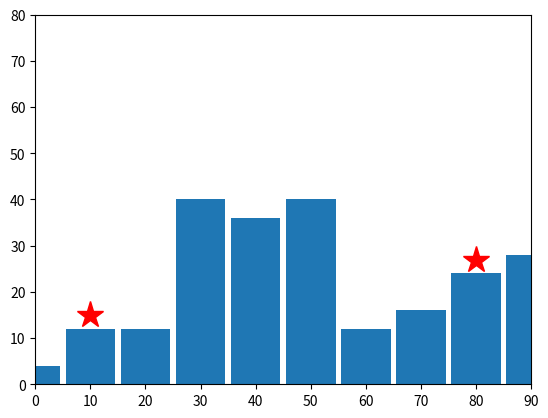

Write the Python code that produced this figure. (Note: this script raises an exception after producing the figure.)
"""
Created on Tue Jan 24 15:29:12 2023

@author: ranaweer
"""
import numpy as np
import matplotlib.pyplot as plt

# SETTING UP THE STAGE
maxNumFloors = 10
numBuildings = 10
floorHeight = 4 # m
buildingSeparation = 10 # m
stageX = np.arange(0, numBuildings*buildingSeparation, buildingSeparation)
stageY = floorHeight * (1 + np.trunc(np.random.random(stageX.shape) * maxNumFloors))

plt.bar(stageX, stageY, width=buildingSeparation*0.9)
plt.axis([0, max(stageX), 0, 2*maxNumFloors*floorHeight])

# PLACING 2 PLAYERS
# for now, place two players on the second and the second-last building
# TODO: place the players on random building indices where the
# player should be placed in the left (west) half of the stage and
# the second player should be in the right (east) half of the stage.
# Don't put the both players on the same building. 
index = [1, numBuildings-2]
plt.plot(stageX[index], stageY[index]+3, '*r', markersize=20)


# Player 1 throwing a banana
player1X = stageX[index[0]]
player1Y = stageY[index[0]]
a1 = float(input("Enter the angle for the player facing east: "))
v1 = float(input("Enter the velocity for the player facing east: "))
g = 9.81

a1Radians = np.radians(a1)
t = np.arange(0, 2, 0.1)
x = v1 *  np.cos(a1Radians) * t
y= v1 * np.sin(a1Radians) * t - 0.5 * g * t**2

# shift the origin of the projectile to the first player's coordinates 
plt.plot(player1X+x, player1Y+y+3, 'r')

# TODO: check the plot of the projectile as the angle
# of through doesn't seem right for angle=30, velocity=50

plt.axis([0, max(stageX), 0, 2*maxNumFloors*floorHeight])

plt.show()

# Player 2 throwing a banana
player2X = stageX[index[1]]
player2Y = stageY[index[1]]
a2 = 180 - float(input("Enter the angle for the player facing west: "))
v2 = float(input("Enter the velocity for the player facing west: "))

a2Radians = np.radians(a2)
x = v2 *  np.cos(a2Radians) * t
yv= v2 * np.sin(a2Radians) * t - 0.5 * g * t**2

plt.plot(stageX[index], stageY[index]+8, '*r', markersize=20)


# shift the origin of the projectile to the first player's coordinates 
plt.plot(player2X+x, player2Y+y+8, 'r')

# TODO: check the plot of the projectile as the angle
# of through doesn't seem right for angle=30, velocity=50

plt.show()





